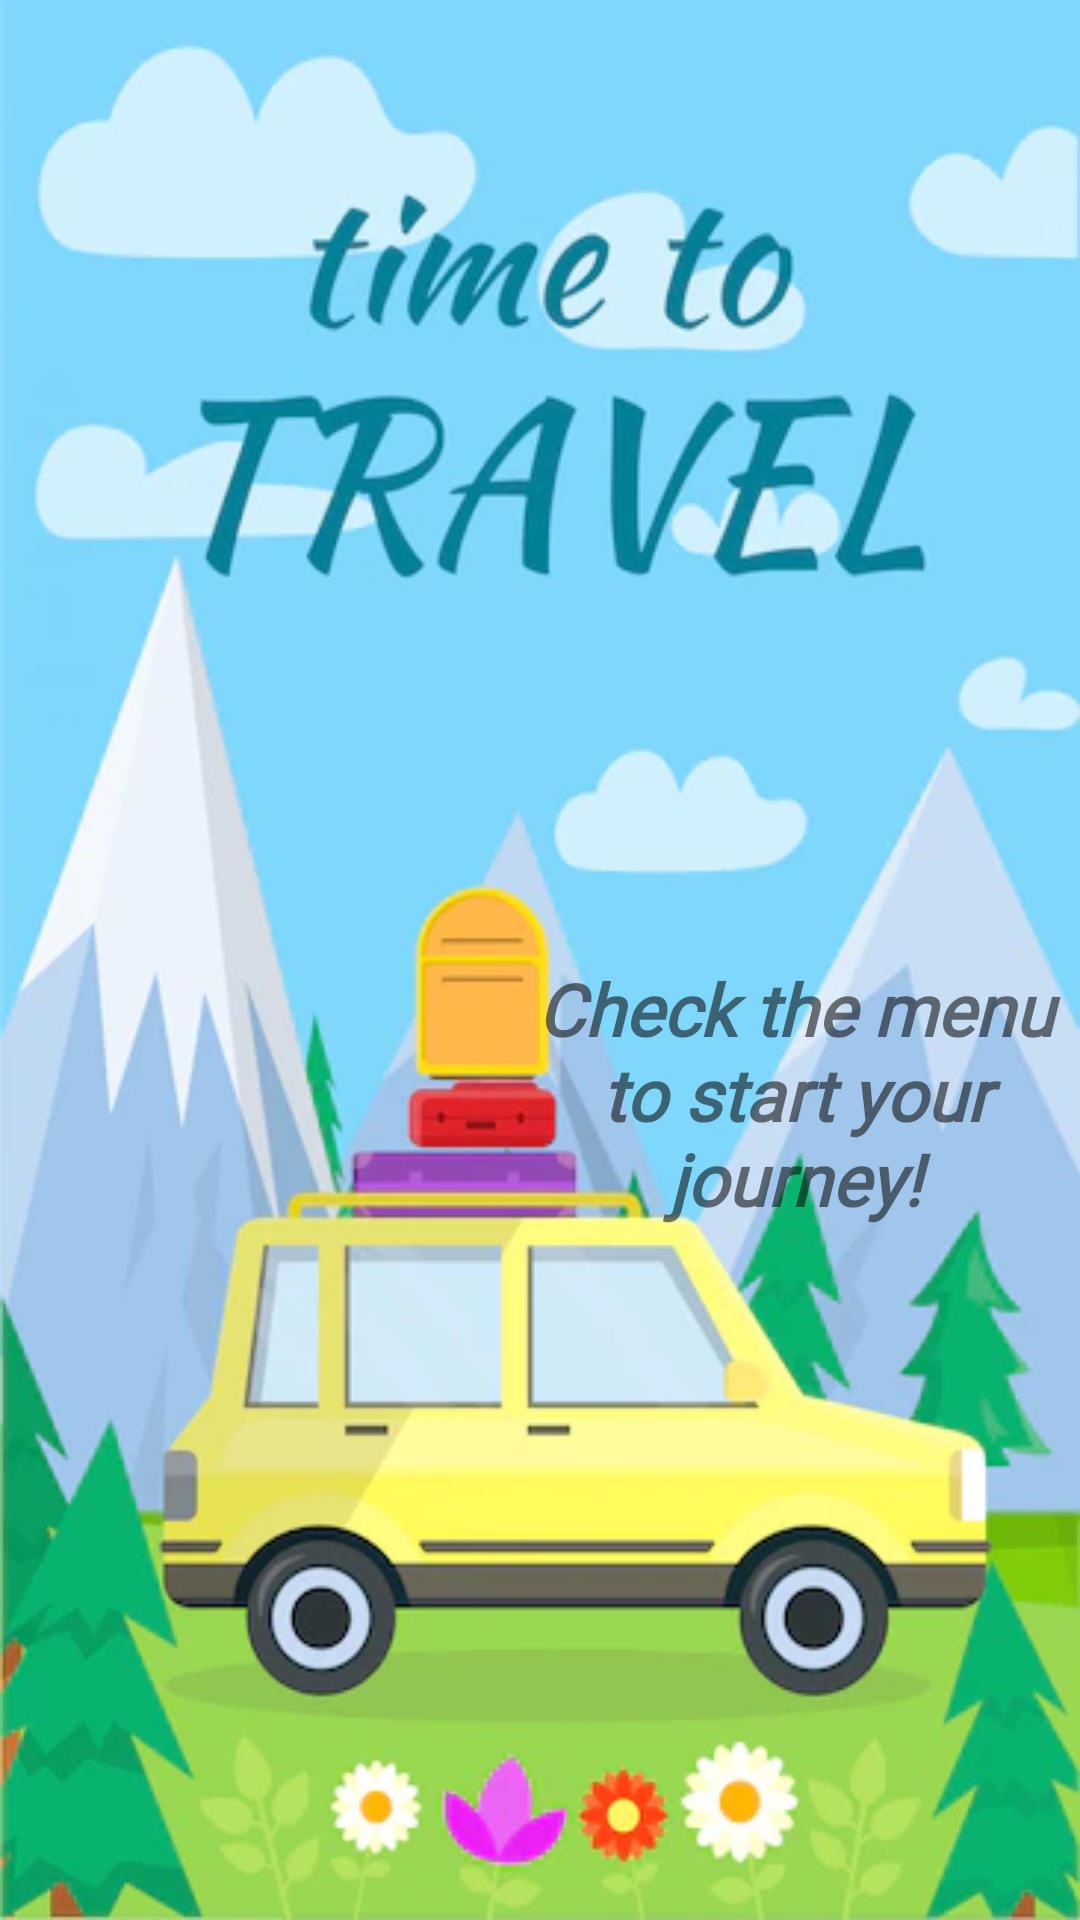

Write the Android layout XML for this screen, with the resource values it uses.
<!-- AndroidManifest.xml: application theme Theme.HappyTraveler -->
<!-- res/layout/fragment_home.xml -->
<?xml version="1.0" encoding="utf-8"?>
<androidx.constraintlayout.widget.ConstraintLayout xmlns:android="http://schemas.android.com/apk/res/android"
    xmlns:app="http://schemas.android.com/apk/res-auto"
    xmlns:tools="http://schemas.android.com/tools"
    android:layout_width="match_parent"
    android:layout_height="match_parent"
    android:background="@drawable/timetotravel"
    tools:context=".ui.home.HomeFragment">

    <TextView
        android:id="@+id/textView2"
        style="@style/Widget.AppCompat.TextView"
        android:layout_width="287dp"
        android:layout_height="102dp"
        android:layout_marginStart="24dp"
        android:layout_marginTop="400dp"
        android:layout_marginEnd="24dp"
        android:layout_marginBottom="416dp"
        android:fontFamily="@font/balsamiq_sans"
        android:text="Welcome to Happy Traveler! "
        android:textAlignment="center"
        android:textAppearance="@style/TextAppearance.AppCompat.Large"
        android:textSize="40sp"
        android:textStyle="bold|italic"
        app:layout_constraintBottom_toBottomOf="parent"
        app:layout_constraintEnd_toEndOf="parent"
        app:layout_constraintStart_toStartOf="parent"
        app:layout_constraintTop_toTopOf="parent"
        app:layout_constraintVertical_bias="0.704" />

    <TextView
        android:id="@+id/textView3"
        android:layout_width="190dp"
        android:layout_height="92dp"
        android:layout_marginStart="130dp"
        android:layout_marginBottom="228dp"
        android:fontFamily="@font/balsamiq_sans"
        android:text="Check the menu to start your journey!"
        android:textAlignment="center"
        android:textSize="24sp"
        android:textStyle="bold|italic"
        app:layout_constraintBottom_toBottomOf="parent"
        app:layout_constraintEnd_toEndOf="parent"
        app:layout_constraintHorizontal_bias="1.0"
        app:layout_constraintStart_toStartOf="parent" />
</androidx.constraintlayout.widget.ConstraintLayout>
<!-- resources referenced by this layout -->
<resources>
  <!-- drawable timetotravel: jpg bitmap (drawable, 30860 bytes) -->
  <style name="Theme.HappyTraveler" parent="Theme.MaterialComponents.DayNight.DarkActionBar">
          
          <item name="colorPrimary">@color/purple_500</item>
          <item name="colorPrimaryVariant">@color/purple_700</item>
          <item name="colorOnPrimary">@color/white</item>
          
          <item name="colorSecondary">@color/teal_200</item>
          <item name="colorSecondaryVariant">@color/teal_700</item>
          <item name="colorOnSecondary">@color/black</item>
          
          <item name="android:statusBarColor" tools:targetApi="l">?attr/colorPrimaryVariant</item>
          
      </style>
  <!-- not gathered from this repository: default colours our renderer supplied (Android Studio template values) -->
  <color name="purple_500">#FF6200EE</color>
  <color name="purple_700">#FF3700B3</color>
  <color name="teal_200">#FF03DAC5</color>
  <color name="teal_700">#FF018786</color>
  <color name="black">#FF000000</color>
  <color name="white">#FFFFFFFF</color>
</resources>
